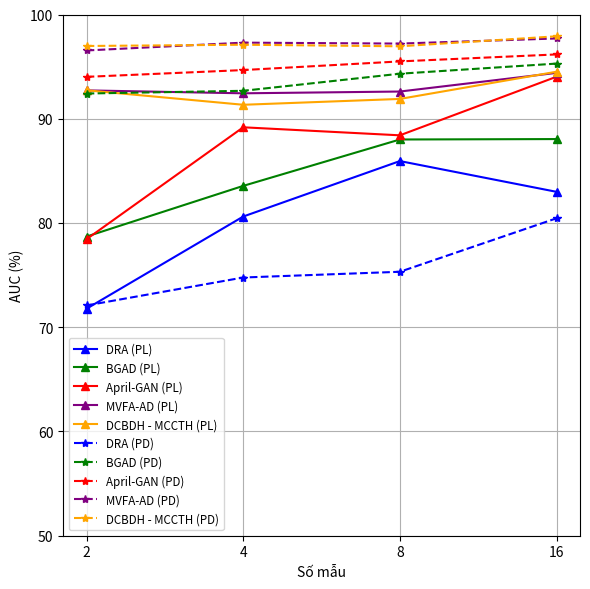
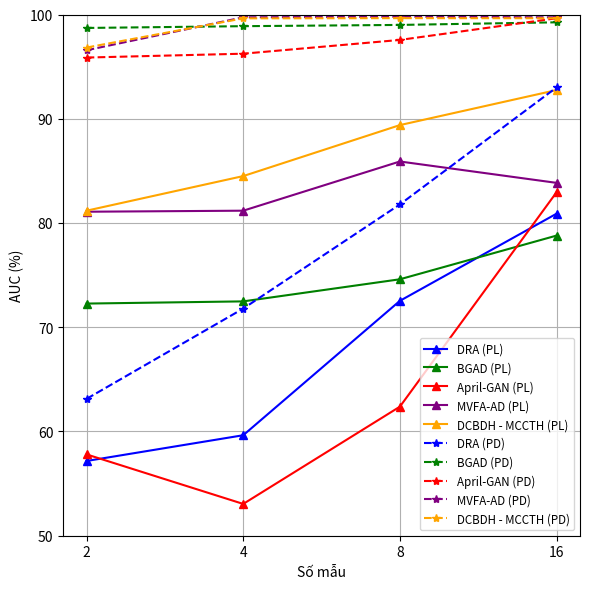
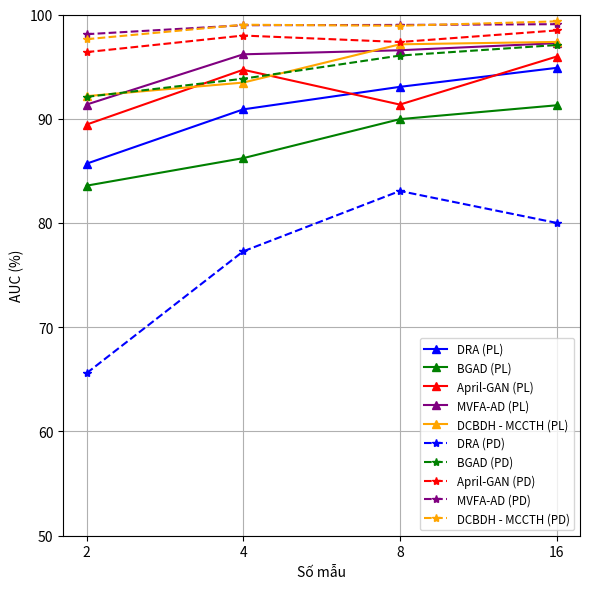
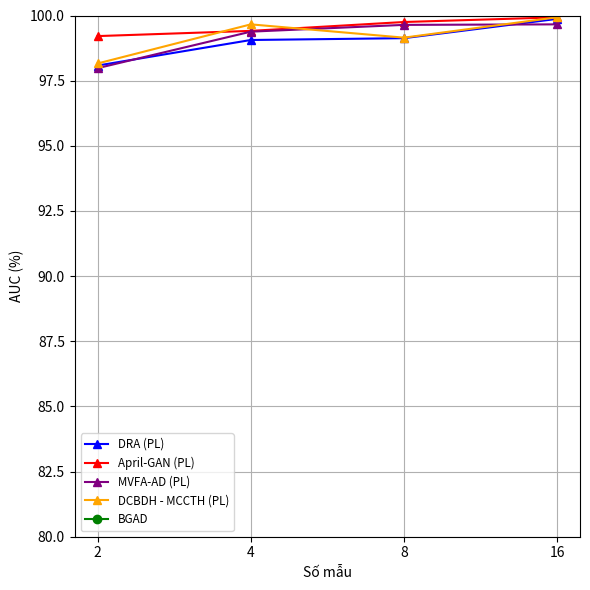
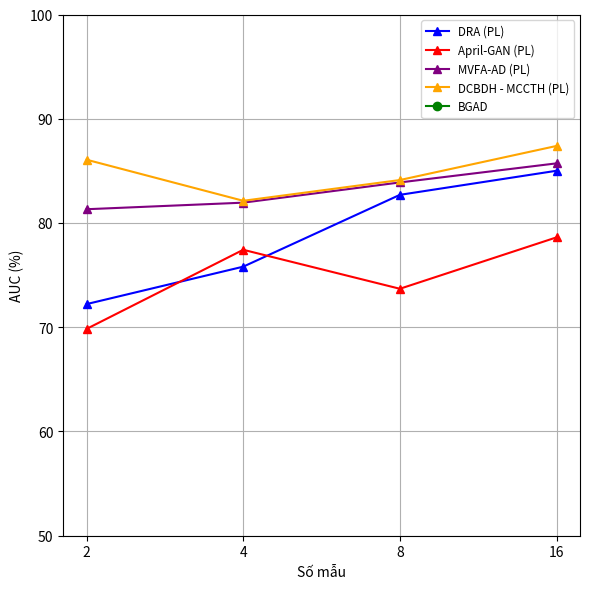
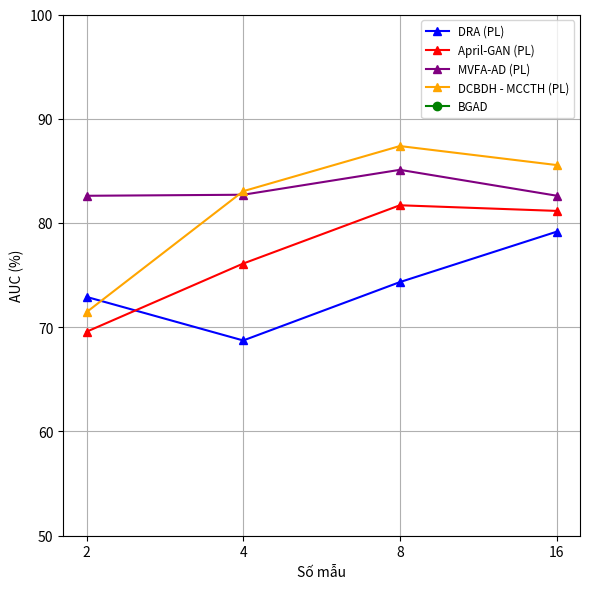

Here is the Python script that generated these plots, in order:
import os
import numpy as np
import pandas as pd
import matplotlib.pyplot as plt

# Define the results for each model (example values)
dra_results = {
    # Det
    "HIS_det": [72.91, 68.73, 74.33, 79.16],
    "chest_Xray_det": [72.22, 75.81, 82.70, 85.01],
    "OCT_17_det": [98.08, 99.06, 99.13, 99.87],
    # Det & Seg
    "brain_MRI_det": [71.78, 80.62, 85.94, 82.99],
    "brain_MRI_seg": [72.09, 74.77, 75.32, 80.45],
    "liver_CT_det": [57.17, 59.64, 72.53, 80.89],
    "liver_CT_seg": [63.13, 71.79, 81.78, 93.00],
    "RESC_det": [85.69, 90.90, 93.06, 94.88],
    "RESC_seg": [65.59, 77.28, 83.07, 80.01],
}

bgad_results = {
    # Det
    "HIS_det": [
        None, 
        None,
        None,
        None,
    ],
    "chest_Xray_det": [
        None,
        None,
        None,
        None,
    ],
    "OCT_17_det": [
        None,
        None,
        None,
        None,
    ],
    # Det & Seg
    "brain_MRI_det": [78.70, 83.56, 88.01, 88.05],
    "brain_MRI_seg": [92.42, 92.68, 94.32, 95.29],
    "liver_CT_det": [72.27, 72.48, 74.60, 78.79],
    "liver_CT_seg": [98.71, 98.88, 99.00, 99.25],
    "RESC_det": [83.58, 86.22, 89.96, 91.29],
    "RESC_seg": [92.10, 93.84, 96.06, 97.07],
}

april_gan_results = {
    # Det
    "HIS_det": [69.57, 76.11, 81.70, 81.16],
    "chest_Xray_det": [69.84, 77.43, 73.69, 78.62],
    "OCT_17_det": [99.21, 99.41, 99.75, 99.93],
    # Det & Seg
    "brain_MRI_det": [78.45, 89.18, 88.41, 94.03],
    "brain_MRI_seg": [94.02, 94.67, 95.50, 96.17],
    "liver_CT_det": [57.80, 53.05, 62.38, 82.94],
    "liver_CT_seg": [95.87, 96.24, 97.56, 99.64],
    "RESC_det": [89.44, 94.70, 91.36, 95.96],
    "RESC_seg": [96.39, 97.98, 97.36, 98.47],
}

mvfa_ad_results = {
    # Det
    "HIS_det": [82.61, 82.71, 85.10, 82.62],
    "chest_Xray_det": [81.32, 81.95, 83.89, 85.72],
    "OCT_17_det": [97.98, 99.38, 99.64, 99.66],
    # Det & Seg
    "brain_MRI_det": [92.72, 92.44, 92.61, 94.40],
    "brain_MRI_seg": [96.55, 97.30, 97.21, 97.70],
    "liver_CT_det": [81.08, 81.18, 85.90, 83.85],
    "liver_CT_seg": [96.57, 99.73, 99.79, 99.73],
    "RESC_det": [91.36, 96.18, 96.57, 97.25],
    "RESC_seg": [98.11, 98.97, 99.00, 99.07],
}

my_model_results = {
    # Det
    "HIS_det": [71.45, 83.05, 87.38, 85.56],
    "chest_Xray_det": [86.07, 82.13, 84.12, 87.39],
    "OCT_17_det": [98.16, 99.66, 99.15, 99.93],
    # Det & Seg
    "brain_MRI_det": [92.73, 91.34, 91.9, 94.51],
    "brain_MRI_seg": [96.98, 97.10, 96.95, 97.91],
    "liver_CT_det": [81.18, 84.50, 89.39, 92.75],
    "liver_CT_seg": [96.83, 99.63, 99.65, 99.64],
    "RESC_det": [92.17, 93.47, 97.14, 97.37],
    "RESC_seg": [97.63, 99.02, 98.92, 99.34],
}

# Define shots
shots = [2, 4, 8, 16]


# Prepare DataFrame for results
def create_results_df(model_name, results_dict):
    rows = []
    for task, auc_values in results_dict.items():
        dataset, task_type = task.rsplit("_", 1)
        for shot, auc in zip(shots, auc_values):
            if auc is not None:
                rows.append([model_name, dataset, task_type, shot, auc])
    return pd.DataFrame(rows, columns=["Model", "Dataset", "Task", "Số mẫu", "AUC (%)"])


# Combine all results into a single DataFrame
dfs = [
    create_results_df("DRA", dra_results),
    create_results_df("BGAD", bgad_results),
    create_results_df("April-GAN", april_gan_results),
    create_results_df("MVFA-AD", mvfa_ad_results),
    create_results_df("DCBDH - MCCTH", my_model_results),  # Update name here
]
results_df = pd.concat(dfs, ignore_index=True)

# Create directory to save images
output_dir = "results_plots"
os.makedirs(output_dir, exist_ok=True)

# Define markers and colors for each model
model_styles = {
    "DRA": {
        "color": "blue",
        "marker_det": "^",
        "marker_seg": "*",
        "line_style_det": "solid",
        "line_style_seg": "dashed",
    },
    "BGAD": {
        "color": "green",
        "marker_det": "^",
        "marker_seg": "*",
        "line_style_det": "solid",
        "line_style_seg": "dashed",
    },
    "April-GAN": {
        "color": "red",
        "marker_det": "^",
        "marker_seg": "*",
        "line_style_det": "solid",
        "line_style_seg": "dashed",
    },
    "MVFA-AD": {
        "color": "purple",
        "marker_det": "^",
        "marker_seg": "*",
        "line_style_det": "solid",
        "line_style_seg": "dashed",
    },
    "DCBDH - MCCTH": {  # Update name here
        "color": "orange",
        "marker_det": "^",
        "marker_seg": "*",
        "line_style_det": "solid",
        "line_style_seg": "dashed",
    },
}

# 84.36 83.965
# Plot results and save images
def plot_results(results_df, dataset, y_range=None, include_legend=True):
    plt.figure(figsize=(6, 6))
    x_positions = np.arange(len(shots))
    task_name = {"det": "PL", "seg": "PD"}
    all_models = set()

    for task in ["det", "seg"]:
        subset = results_df[
            (results_df["Dataset"] == dataset) & (results_df["Task"] == task)
        ]
        for model in subset["Model"].unique():
            all_models.add(model)
            model_data = subset[subset["Model"] == model]
            color = model_styles[model]["color"]
            marker = model_styles[model][f"marker_{task.lower()}"]
            line_style = model_styles[model][f"line_style_{task.lower()}"]
            plt.plot(
                x_positions,
                model_data["AUC (%)"],
                linestyle=line_style,
                marker=marker,
                color=color,
                label=f"{model} ({task_name[task]})",
            )

    # Display a single legend for all models
    if include_legend:
        # Ensure all models are in the legend
        for model in model_styles.keys():
            if model not in all_models:
                plt.plot(
                    [],
                    [],
                    linestyle="-",
                    marker="o",
                    color=model_styles[model]["color"],
                    label=model,
                )
        plt.legend(loc="best", fontsize="small")

    plt.xlabel("Số mẫu")
    plt.ylabel("AUC (%)")
    if y_range:
        plt.ylim(y_range)
    else:
        plt.ylim(50, 100)
    plt.xticks(x_positions, ["2", "4", "8", "16"])
    plt.grid(True)
    plt.tight_layout()

    plt.savefig(os.path.join(output_dir, f"{dataset}_results.png"))
    plt.close()


# Plot results for relevant datasets
datasets = ["brain_MRI", "liver_CT", "RESC"]
for dataset in datasets:
    plot_results(results_df, dataset, include_legend=True)

# Plot individual classification results with legend on OCT_17
datasets_det_only = ["OCT_17", "chest_Xray", "HIS"]
for dataset in datasets_det_only:
    if dataset == "OCT_17":
        plot_results(results_df, dataset, y_range=(80, 100), include_legend=True)
    else:
        plot_results(results_df, dataset, include_legend=True)
